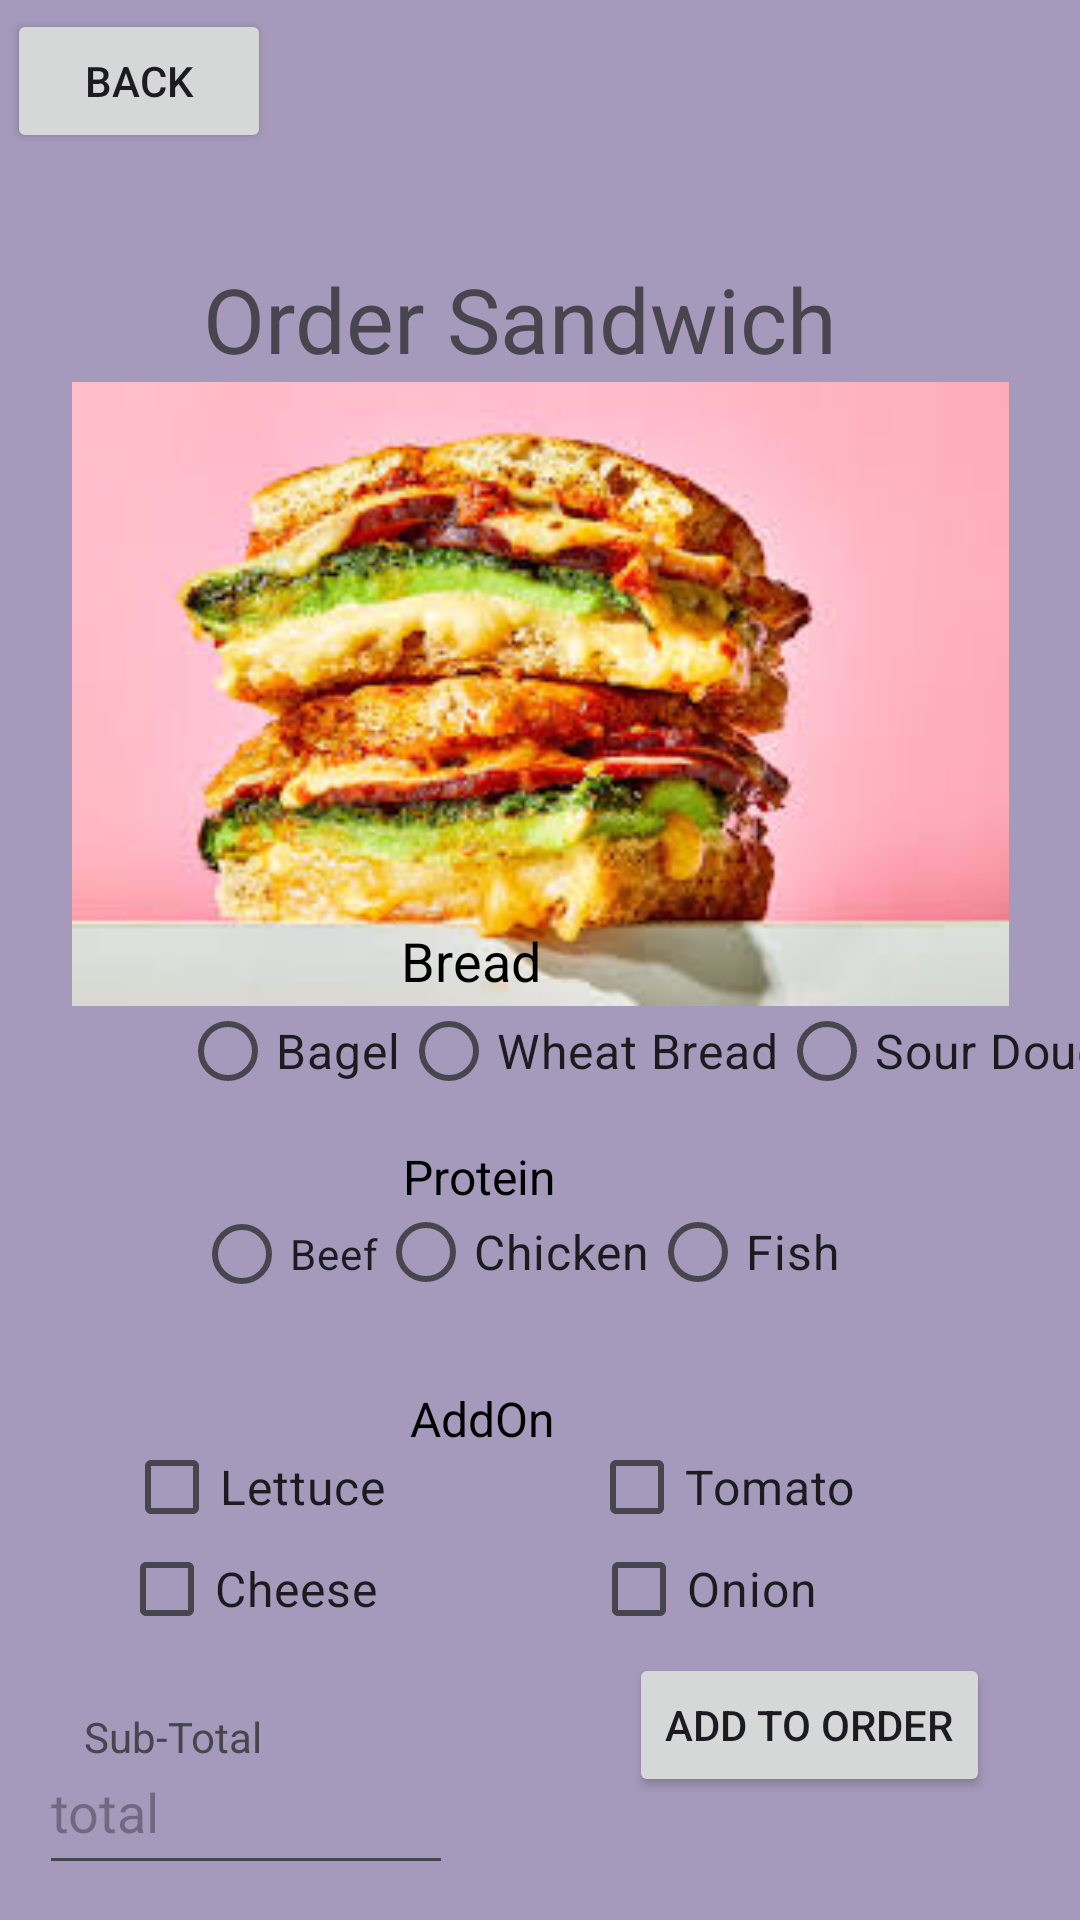

Layout XML and referenced resources for this Android screen:
<!-- AndroidManifest.xml: application theme Theme.RUcafeApp -->
<!-- res/layout/sandwich.xml -->
<?xml version="1.0" encoding="utf-8"?>

<androidx.constraintlayout.widget.ConstraintLayout xmlns:android="http://schemas.android.com/apk/res/android"
    xmlns:app="http://schemas.android.com/apk/res-auto"
    xmlns:tools="http://schemas.android.com/tools"
    android:id="@+id/sandwichOrder"
    android:layout_width="match_parent"
    android:layout_height="match_parent"
    android:background="#A69ABC">

    <Button
        android:id="@+id/backToHome"
        android:layout_width="wrap_content"
        android:layout_height="wrap_content"
        android:text="@string/Back"
        app:layout_constraintBottom_toBottomOf="parent"
        app:layout_constraintEnd_toEndOf="parent"
        app:layout_constraintHorizontal_bias="0.009"
        app:layout_constraintStart_toStartOf="parent"
        app:layout_constraintTop_toTopOf="parent"
        app:layout_constraintVertical_bias="0.005" />

    <TextView
        android:id="@+id/textView2"
        android:layout_width="246dp"
        android:layout_height="47dp"
        android:text="@string/order_sandwich"
        android:textSize="30sp"
        app:layout_constraintBottom_toBottomOf="parent"
        app:layout_constraintEnd_toEndOf="parent"
        app:layout_constraintHorizontal_bias="0.593"
        app:layout_constraintStart_toStartOf="parent"
        app:layout_constraintTop_toTopOf="parent"
        app:layout_constraintVertical_bias="0.145" />

    <ImageView
        android:id="@+id/imageView7"
        android:layout_width="315dp"
        android:layout_height="208dp"
        app:layout_constraintBottom_toBottomOf="parent"
        app:layout_constraintEnd_toEndOf="parent"
        app:layout_constraintStart_toStartOf="parent"
        app:layout_constraintTop_toTopOf="parent"
        app:layout_constraintVertical_bias="0.295"
        app:srcCompat="@drawable/sanwich2" />

    <RadioGroup
        android:id="@+id/breadGroup"
        android:layout_width="403dp"
        android:layout_height="87dp"
        android:orientation="horizontal"
        app:layout_constraintBottom_toBottomOf="@+id/sandwichTotal"
        app:layout_constraintEnd_toEndOf="parent"
        app:layout_constraintHorizontal_bias="0.0"
        app:layout_constraintStart_toStartOf="parent"
        app:layout_constraintTop_toTopOf="parent"
        app:layout_constraintVertical_bias="0.599">

        <RadioButton
            android:id="@+id/bagelType"
            android:layout_width="wrap_content"
            android:layout_height="wrap_content"
            android:layout_marginStart="60dp"
            android:text="@string/bagel"
            android:textSize="16sp" />

        <RadioButton
            android:id="@+id/wheatType"
            android:layout_width="126dp"
            android:layout_height="52dp"
            android:text="@string/wheat_bread"
            android:textSize="16sp" />

        <RadioButton
            android:id="@+id/sourType"
            android:layout_width="wrap_content"
            android:layout_height="wrap_content"
            android:text="@string/sour_dough"
            android:textSize="16sp" />
    </RadioGroup>

    <TextView
        android:id="@+id/textView4"
        android:layout_width="93dp"
        android:layout_height="24dp"
        android:text="@string/bread"
        android:textColor="@color/black"
        android:textSize="18sp"
        app:layout_constraintBottom_toBottomOf="parent"
        app:layout_constraintEnd_toEndOf="parent"
        app:layout_constraintStart_toStartOf="parent"
        app:layout_constraintTop_toTopOf="parent" />

    <TextView
        android:id="@+id/textView5"
        android:layout_width="80dp"
        android:layout_height="26dp"
        android:text="@string/protein"
        android:textColor="@color/black"
        android:textSize="16sp"
        app:layout_constraintBottom_toBottomOf="parent"
        app:layout_constraintEnd_toEndOf="parent"
        app:layout_constraintHorizontal_bias="0.48"
        app:layout_constraintStart_toStartOf="parent"
        app:layout_constraintTop_toTopOf="parent"
        app:layout_constraintVertical_bias="0.621" />

    <RadioGroup
        android:id="@+id/meatGroup"
        android:layout_width="231dp"
        android:layout_height="87dp"
        android:orientation="horizontal"
        app:layout_constraintBottom_toBottomOf="parent"
        app:layout_constraintEnd_toEndOf="parent"
        app:layout_constraintStart_toStartOf="parent"
        app:layout_constraintTop_toTopOf="parent"
        app:layout_constraintVertical_bias="0.711">

        <RadioButton
            android:id="@+id/beefType"
            android:layout_width="wrap_content"
            android:layout_height="wrap_content"
            android:text="@string/beef" />

        <RadioButton
            android:id="@+id/chickenType"
            android:layout_width="wrap_content"
            android:layout_height="wrap_content"
            android:text="@string/chicken"
            android:textSize="16sp" />

        <RadioButton
            android:id="@+id/fishType"
            android:layout_width="wrap_content"
            android:layout_height="wrap_content"
            android:text="@string/fish"
            android:textSize="16sp" />
    </RadioGroup>

    <TextView
        android:id="@+id/textView6"
        android:layout_width="wrap_content"
        android:layout_height="wrap_content"
        android:text="@string/addon"
        android:textColor="@color/black"
        android:textSize="16sp"
        app:layout_constraintBottom_toBottomOf="parent"
        app:layout_constraintEnd_toEndOf="parent"
        app:layout_constraintHorizontal_bias="0.438"
        app:layout_constraintStart_toStartOf="parent"
        app:layout_constraintTop_toTopOf="parent"
        app:layout_constraintVertical_bias="0.747" />

    <CheckBox
        android:id="@+id/lettuceAddOn"
        android:layout_width="wrap_content"
        android:layout_height="wrap_content"
        android:text="@string/lettuce"
        android:textSize="16sp"
        app:layout_constraintBottom_toBottomOf="parent"
        app:layout_constraintEnd_toEndOf="parent"
        app:layout_constraintHorizontal_bias="0.152"
        app:layout_constraintStart_toStartOf="parent"
        app:layout_constraintTop_toTopOf="parent"
        app:layout_constraintVertical_bias="0.797" />

    <CheckBox
        android:id="@+id/tomatoAddOn"
        android:layout_width="wrap_content"
        android:layout_height="wrap_content"
        android:text="@string/tomato"
        android:textSize="16sp"
        app:layout_constraintBottom_toBottomOf="parent"
        app:layout_constraintEnd_toEndOf="parent"
        app:layout_constraintHorizontal_bias="0.723"
        app:layout_constraintStart_toStartOf="parent"
        app:layout_constraintTop_toTopOf="parent"
        app:layout_constraintVertical_bias="0.797" />

    <CheckBox
        android:id="@+id/cheeseAddOn"
        android:layout_width="wrap_content"
        android:layout_height="wrap_content"
        android:text="@string/cheese"
        android:textSize="16sp"
        app:layout_constraintBottom_toBottomOf="parent"
        app:layout_constraintEnd_toEndOf="parent"
        app:layout_constraintHorizontal_bias="0.145"
        app:layout_constraintStart_toStartOf="parent"
        app:layout_constraintTop_toTopOf="parent"
        app:layout_constraintVertical_bias="0.854" />

    <CheckBox
        android:id="@+id/onionAddOn"
        android:layout_width="wrap_content"
        android:layout_height="wrap_content"
        android:text="@string/onion"
        android:textSize="16sp"
        app:layout_constraintBottom_toBottomOf="parent"
        app:layout_constraintEnd_toEndOf="parent"
        app:layout_constraintHorizontal_bias="0.693"
        app:layout_constraintStart_toStartOf="parent"
        app:layout_constraintTop_toTopOf="parent"
        app:layout_constraintVertical_bias="0.854" />

    <Button
        android:id="@+id/addSandwich"
        android:layout_width="wrap_content"
        android:layout_height="wrap_content"
        android:text="@string/addtoOrder"
        app:layout_constraintBottom_toBottomOf="parent"
        app:layout_constraintEnd_toEndOf="parent"
        app:layout_constraintHorizontal_bias="0.875"
        app:layout_constraintStart_toStartOf="parent"
        app:layout_constraintTop_toTopOf="parent"
        app:layout_constraintVertical_bias="0.931" />

    <TextView
        android:id="@+id/textView7"
        android:layout_width="wrap_content"
        android:layout_height="wrap_content"
        android:text="@string/sub_Total"
        app:layout_constraintBottom_toBottomOf="parent"
        app:layout_constraintEnd_toEndOf="parent"
        app:layout_constraintHorizontal_bias="0.093"
        app:layout_constraintStart_toStartOf="parent"
        app:layout_constraintTop_toTopOf="parent"
        app:layout_constraintVertical_bias="0.917" />

    <com.google.android.material.textfield.TextInputLayout
        android:id="@+id/textInputLayout"
        android:layout_width="194dp"
        android:layout_height="53dp"
        app:layout_constraintBottom_toBottomOf="parent"
        app:layout_constraintEnd_toEndOf="parent"
        app:layout_constraintHorizontal_bias="0.525"
        app:layout_constraintStart_toStartOf="parent"
        app:layout_constraintTop_toTopOf="parent"
        app:layout_constraintVertical_bias="0.522">

    </com.google.android.material.textfield.TextInputLayout>

    <com.google.android.material.textfield.TextInputEditText
        android:id="@+id/sandwichTotal"
        android:layout_width="138dp"
        android:layout_height="52dp"
        android:clickable="false"
        android:editable="false"
        android:hint="@string/Total"
        app:layout_constraintBottom_toBottomOf="parent"
        app:layout_constraintEnd_toEndOf="parent"
        app:layout_constraintHorizontal_bias="0.058"
        app:layout_constraintStart_toStartOf="parent"
        app:layout_constraintTop_toTopOf="parent"
        app:layout_constraintVertical_bias="0.98" />

</androidx.constraintlayout.widget.ConstraintLayout>
<!-- resources referenced by this layout -->
<resources>
  <!-- drawable sanwich2: jpeg bitmap (drawable, 14072 bytes) -->
  <string name="Back">back</string>
  <string name="Total">total</string>
  <string name="addon">AddOn</string>
  <string name="addtoOrder">Add To Order</string>
  <string name="bagel">Bagel</string>
  <string name="beef">Beef</string>
  <string name="bread">Bread</string>
  <string name="cheese">Cheese</string>
  <string name="chicken">Chicken</string>
  <string name="fish">Fish</string>
  <string name="lettuce">Lettuce</string>
  <string name="onion">Onion</string>
  <string name="order_sandwich">Order Sandwich</string>
  <string name="protein">Protein</string>
  <string name="sour_dough">Sour Dough</string>
  <string name="sub_Total">Sub-Total</string>
  <string name="tomato">Tomato</string>
  <string name="wheat_bread">Wheat Bread</string>
  <style name="Theme.RUcafeApp" parent="Base.Theme.RUcafeApp" />
  <style name="Base.Theme.RUcafeApp" parent="Theme.Material3.DayNight.NoActionBar">
          
          
      </style>
  <!-- not gathered from this repository: default colours our renderer supplied (Android Studio template values) -->
  <color name="black">#FF000000</color>
</resources>
